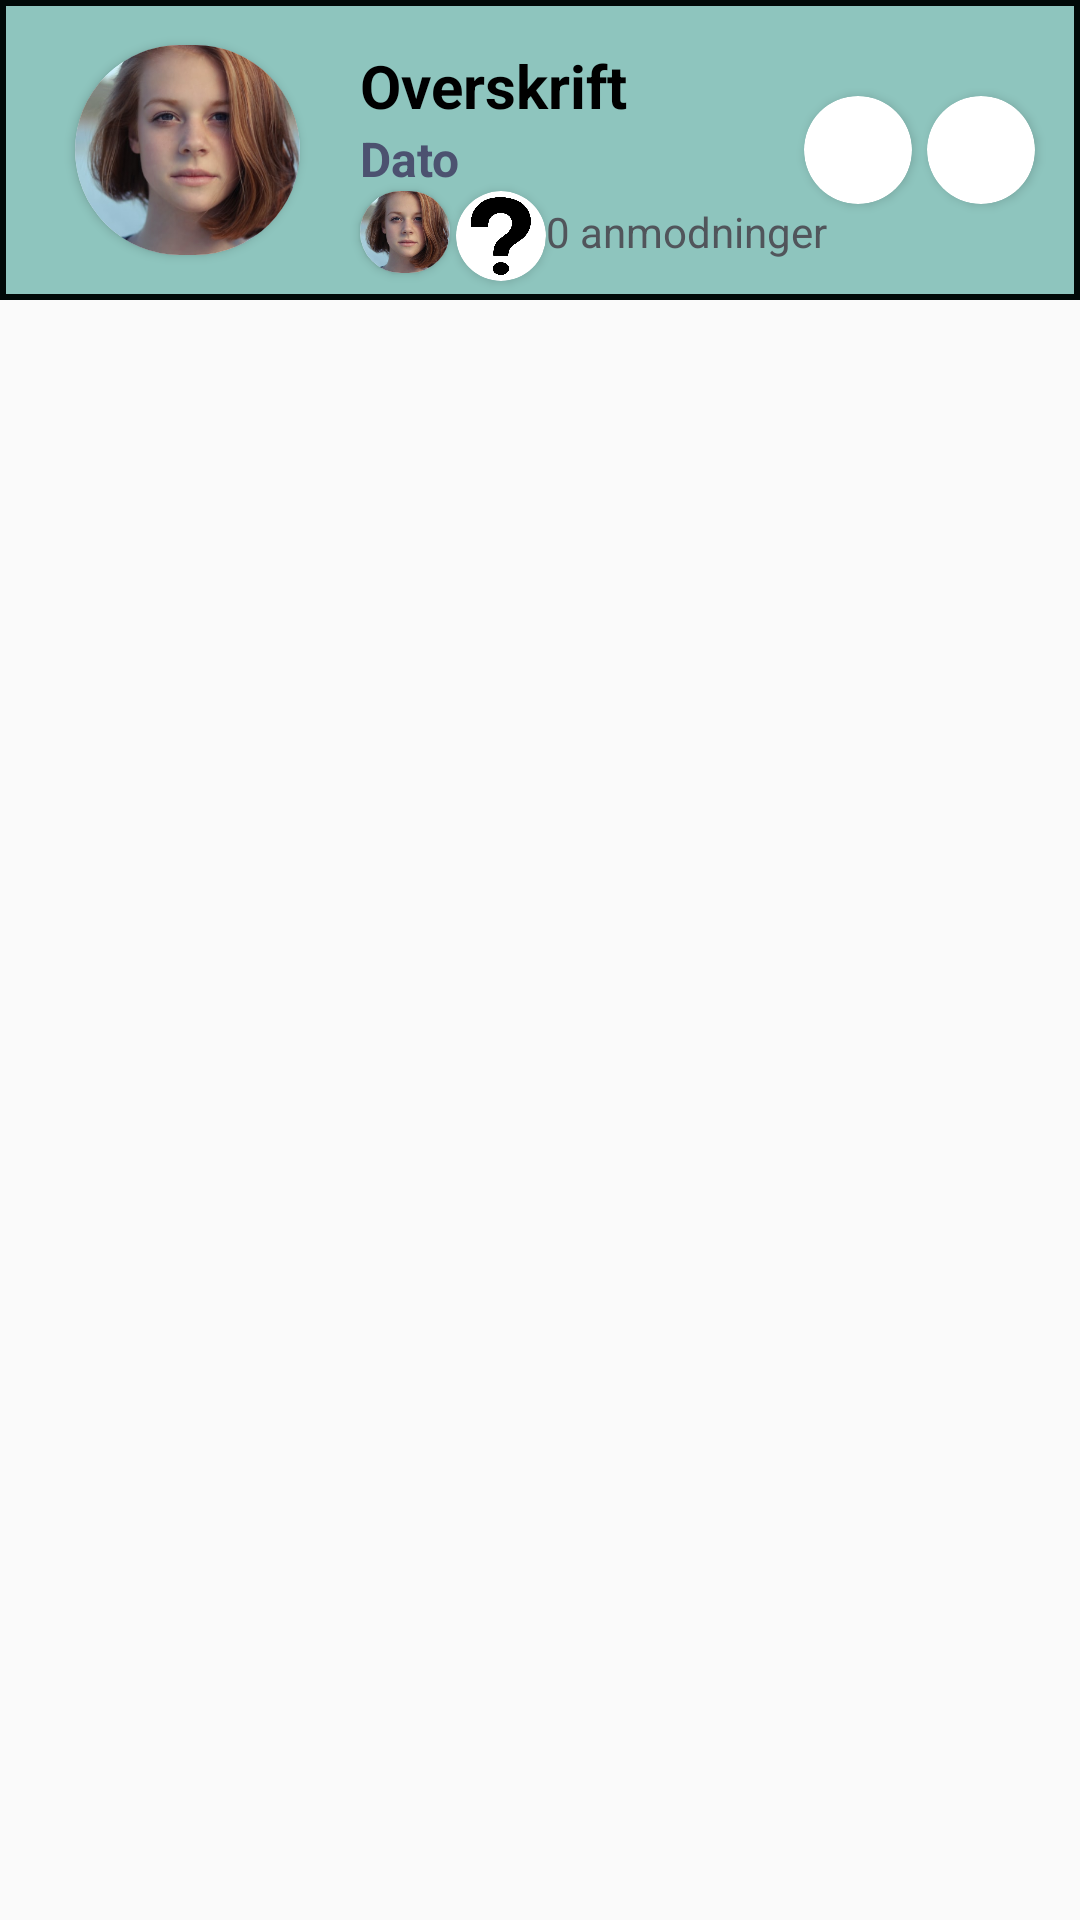

Reconstruct the res/layout file that produces this screen, plus the resources it refers to.
<!-- AndroidManifest.xml: application theme AppTheme -->
<!-- res/layout/u_settings_event_element.xml -->
<?xml version="1.0" encoding="utf-8"?>
<RelativeLayout xmlns:android="http://schemas.android.com/apk/res/android"
    xmlns:app="http://schemas.android.com/apk/res-auto"
    xmlns:card_view="http://schemas.android.com/tools"
    android:id="@+id/ownEventsOutline"
    android:layout_width="wrap_content"
    android:layout_height="wrap_content">


    <ImageView
        android:id="@+id/box_own_events"
        android:layout_width="match_parent"
        android:layout_height="100dp"
        android:layout_alignParentStart="true"
        android:layout_alignParentLeft="true"
        android:layout_alignParentTop="true"
        android:background="@drawable/own_events_background" />

    <androidx.cardview.widget.CardView
        android:id="@+id/own_event_picture_holder"
        android:layout_width="75dp"
        android:layout_height="75dp"
        android:layout_alignBottom="@+id/box_own_events"
        android:layout_alignParentStart="true"
        android:layout_alignParentLeft="true"
        android:layout_alignParentTop="true"
        android:layout_gravity="center"
        android:layout_marginStart="25dp"
        android:layout_marginLeft="26dp"
        android:layout_marginTop="15dp"
        android:layout_marginBottom="15dp"
        app:cardCornerRadius="100dp">

        <ImageView
            android:id="@+id/own_event_picture"
            android:layout_width="match_parent"
            android:layout_height="match_parent"
            android:scaleType="centerCrop"
            app:srcCompat="@drawable/_profiltest" />

    </androidx.cardview.widget.CardView>


    <androidx.cardview.widget.CardView
        android:id="@+id/own_event_edit_holder"
        android:layout_width="36dp"
        android:layout_height="36dp"
        android:layout_alignBottom="@+id/box_own_events"
        android:layout_alignParentTop="true"
        android:layout_gravity="center"
        android:layout_marginTop="32dp"
        android:layout_marginRight="5dp"
        android:layout_marginBottom="32dp"
        android:layout_toStartOf="@+id/own_event_delete_holder"
        android:layout_toLeftOf="@+id/own_event_delete_holder"
        app:cardCornerRadius="100dp">

        <ImageView
            android:id="@+id/own_event_edit_picture"
            android:layout_width="match_parent"
            android:layout_height="match_parent"
            android:scaleType="centerCrop"
            app:srcCompat="@drawable/edit1" />


    </androidx.cardview.widget.CardView>

    <androidx.cardview.widget.CardView
        android:id="@+id/own_event_delete_holder"
        android:layout_width="36dp"
        android:layout_height="36dp"
        android:layout_alignBottom="@+id/box_own_events"
        android:layout_alignParentTop="true"
        android:layout_alignParentEnd="true"
        android:layout_alignParentRight="true"
        android:layout_gravity="center"
        android:layout_marginTop="32dp"
        android:layout_marginEnd="15dp"
        android:layout_marginRight="14dp"
        android:layout_marginBottom="32dp"
        app:cardCornerRadius="100dp">

        <ImageView
            android:id="@+id/own_event_delete_picture"
            android:layout_width="match_parent"
            android:layout_height="match_parent"
            android:scaleType="centerCrop"
            app:srcCompat="@drawable/delete2" />

    </androidx.cardview.widget.CardView>

    <TextView
        android:id="@+id/own_event_headline"
        android:layout_width="194dp"
        android:layout_height="wrap_content"
        android:layout_alignBottom="@+id/box_own_events"
        android:layout_alignParentTop="true"
        android:layout_marginStart="20dp"
        android:layout_marginLeft="20dp"

        android:layout_marginTop="15dp"
        android:layout_marginEnd="4dp"
        android:layout_marginRight="4dp"
        android:layout_marginBottom="59dp"
        android:layout_toEndOf="@+id/own_event_picture_holder"
        android:layout_toRightOf="@+id/own_event_picture_holder"
        android:text="Overskrift"
        android:textColor="#000000"
        android:textSize="20sp"
        android:textStyle="bold" />


    <androidx.cardview.widget.CardView
        android:id="@+id/own_event_anmodning1_holder"
        android:layout_width="30dp"
        android:layout_height="30dp"
        android:layout_alignTop="@+id/invibleBox"
        android:layout_alignBottom="@+id/invibleBox"
        android:layout_gravity="center"
        android:layout_marginLeft="0dp"
        android:layout_marginTop="0dp"
        android:layout_marginBottom="0dp"
        android:layout_toRightOf="@+id/invibleBox"
        android:visibility="visible"
        app:cardCornerRadius="100dp">


        <ImageView
            android:id="@+id/own_event_anmodning1_pic"
            android:layout_width="match_parent"
            android:layout_height="match_parent"
            android:scaleType="centerCrop"
            app:srcCompat="@drawable/_profiltest" />

    </androidx.cardview.widget.CardView>

    <TextView
        android:id="@+id/own_event_beskeder_events_dato"
        android:layout_width="wrap_content"
        android:layout_height="wrap_content"


        android:layout_alignParentTop="true"
        android:layout_marginStart="20dp"
        android:layout_marginLeft="18dp"
        android:layout_marginTop="42dp"
        android:layout_toEndOf="@+id/own_event_picture_holder"
        android:layout_toRightOf="@+id/own_event_picture_holder"
        android:text="Dato"
        android:textColor="#4C5270"
        android:textSize="16sp"
        android:textStyle="bold" />


    <androidx.cardview.widget.CardView
        android:id="@+id/own_event_anmodning2_holder"
        android:layout_width="30dp"
        android:layout_height="30dp"
        android:layout_alignTop="@+id/own_event_anmodning1_holder"
        android:layout_gravity="center"
        android:layout_marginStart="2dp"
        android:layout_marginLeft="-150dp"

        android:layout_toLeftOf="@id/own_event_antal_anmodning"
        android:layout_toEndOf="@+id/own_event_anmodning1_holder"
        android:layout_toRightOf="@+id/own_event_anmodning1_holder"
        android:visibility="visible"
        app:cardCornerRadius="100dp"
        card_view:cardBackgroundColor="@color/chatColorGrey">

        <ImageView
            android:id="@+id/own_event_anmodning2_pic"
            android:layout_width="match_parent"
            android:layout_height="match_parent"
            android:scaleType="centerCrop"
            app:srcCompat="@drawable/question" />

    </androidx.cardview.widget.CardView>


    <TextView
        android:id="@+id/own_event_antal_anmodning"
        android:layout_width="149dp"
        android:layout_height="wrap_content"
        android:layout_alignTop="@+id/own_event_anmodning2_holder"
        android:layout_alignBottom="@+id/own_event_anmodning2_holder"
        android:layout_marginStart="0dp"
        android:layout_marginLeft="1dp"
        android:layout_marginTop="4dp"
        android:layout_marginBottom="7dp"
        android:layout_toRightOf="@id/own_event_anmodning2_holder"
        android:gravity="left"
        android:text="0 anmodninger"
        android:textColor="#51555B"
        android:textSize="14sp" />

    <ImageView
        android:id="@+id/invibleBox"
        android:layout_width="20dp"
        android:layout_height="30dp"
        android:layout_below="@+id/own_event_beskeder_events_dato"
        android:layout_alignBottom="@+id/box_own_events"
        android:layout_marginLeft="0dp"
        android:layout_marginTop="0dp"
        android:layout_marginBottom="9dp"
        android:layout_toRightOf="@+id/own_event_picture_holder"
        android:background="@color/black"
        android:visibility="invisible" />

</RelativeLayout>
<!-- resources referenced by this layout -->
<resources>
  <color name="black">#000000</color>
  <color name="chatColorGrey">#BDBDBD</color>
  <!-- drawable _profiltest: png bitmap (drawable, 234645 bytes) -->
  <!-- drawable own_events_background (drawable) -->
  <?xml version="1.0" encoding="utf-8"?>
  <shape xmlns:android="http://schemas.android.com/apk/res/android" android:shape="rectangle">
      <solid android:color="#8EC5BE"/>
      <corners android:radius="0px"/>
  
      <stroke
          android:width="2dp"
          android:color="#010908" />
  </shape>
  <!-- drawable question: png bitmap (drawable, 23027 bytes) -->
  <style name="AppTheme" parent="Theme.AppCompat.Light.NoActionBar">
          
          <item name="colorPrimary">@color/colorPrimary</item>
          <item name="colorPrimaryDark">@color/colorPrimaryDark</item>
          <item name="colorAccent">@color/colorAccent</item>
      </style>
  <color name="colorPrimary">#6200EE</color>
  <color name="colorPrimaryDark">#3700B3</color>
  <color name="colorAccent">#03DAC5</color>
</resources>
